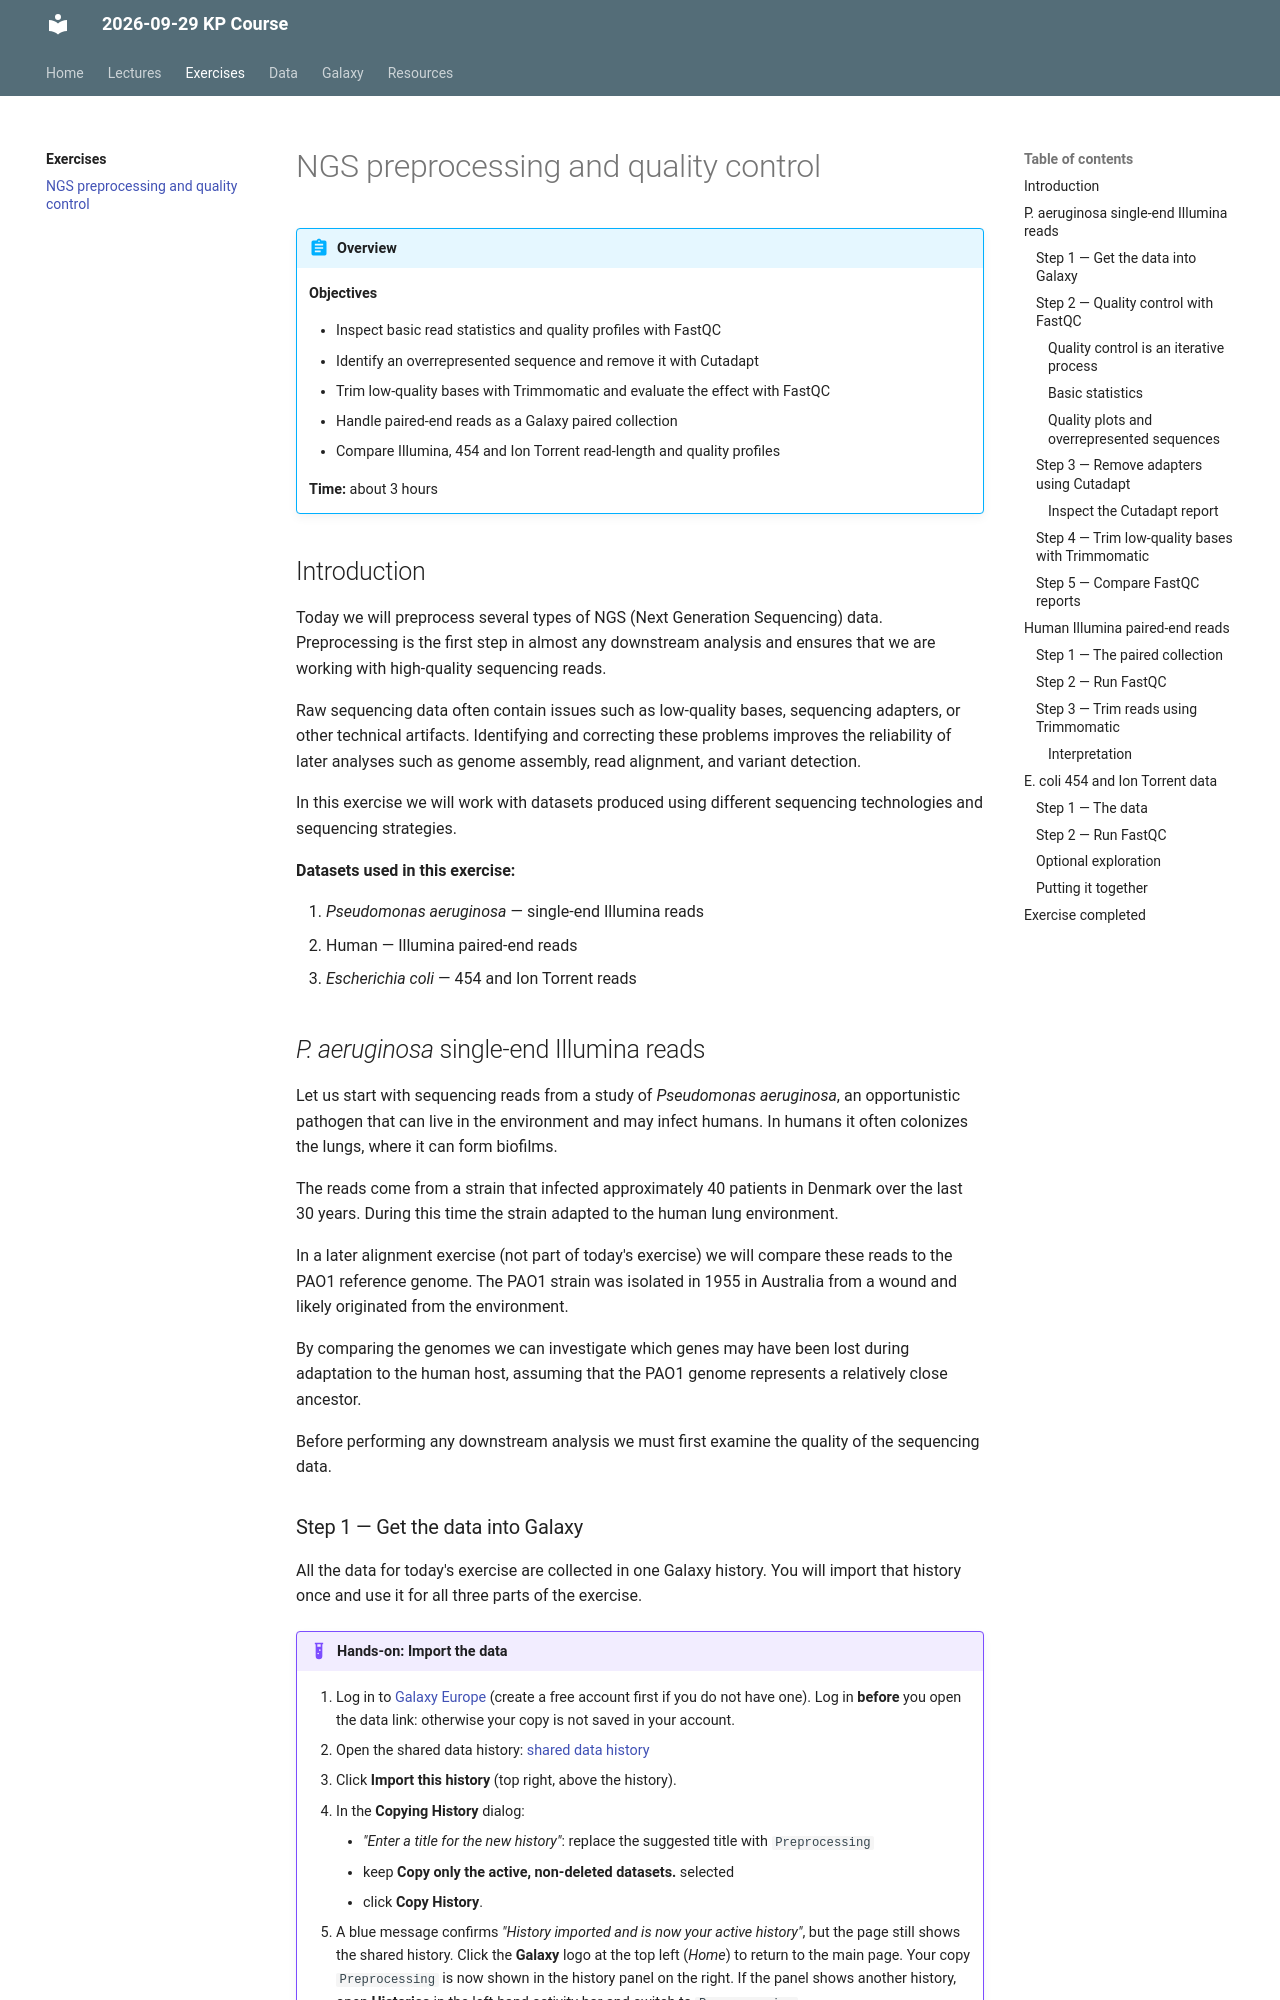

repository: bentpetersendk/2026-09-29-KP-Course · page: exercises/ngs-preprocessing/index.html · generator: mkdocs

---
title: "NGS preprocessing and quality control"
---

<!-- Generated by build/build.py in the instructor repository from exercises/ngs-preprocessing/tutorial.md. Do not edit this file here: edit the source and rebuild. -->

# NGS preprocessing and quality control

!!! abstract "Overview"

    **Objectives**

    - Inspect basic read statistics and quality profiles with FastQC
    - Identify an overrepresented sequence and remove it with Cutadapt
    - Trim low-quality bases with Trimmomatic and evaluate the effect with FastQC
    - Handle paired-end reads as a Galaxy paired collection
    - Compare Illumina, 454 and Ion Torrent read-length and quality profiles

    **Time:** about 3 hours

## Introduction

Today we will preprocess several types of NGS (Next Generation Sequencing) data. Preprocessing is the first step in almost any downstream analysis and ensures that we are working with high-quality sequencing reads.

Raw sequencing data often contain issues such as low-quality bases, sequencing adapters, or other technical artifacts. Identifying and correcting these problems improves the reliability of later analyses such as genome assembly, read alignment, and variant detection.

In this exercise we will work with datasets produced using different sequencing technologies and sequencing strategies.

**Datasets used in this exercise:**

1. *Pseudomonas aeruginosa* — single-end Illumina reads
2. Human — Illumina paired-end reads
3. *Escherichia coli* — 454 and Ion Torrent reads

## *P. aeruginosa* single-end Illumina reads

Let us start with sequencing reads from a study of *Pseudomonas aeruginosa*, an opportunistic pathogen that can live in the environment and may infect humans. In humans it often colonizes the lungs, where it can form biofilms.

The reads come from a strain that infected approximately 40 patients in Denmark over the last 30 years. During this time the strain adapted to the human lung environment.

In a later alignment exercise (not part of today's exercise) we will compare these reads to the PAO1 reference genome. The PAO1 strain was isolated in 1955 in Australia from a wound and likely originated from the environment.

By comparing the genomes we can investigate which genes may have been lost during adaptation to the human host, assuming that the PAO1 genome represents a relatively close ancestor.

Before performing any downstream analysis we must first examine the quality of the sequencing data.
